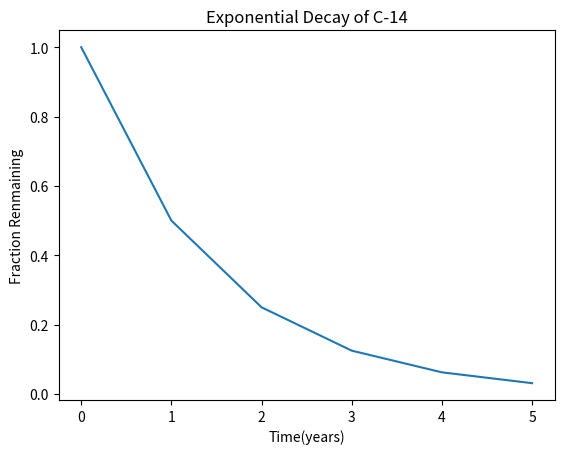

Write the Python code that produced this figure.
#!/usr/bin/env python3
import numpy as np
import matplotlib.pyplot as plt

x = np.arange(0, 28651, 5730)
r = np.log(0.5)
t = 5730
y = np.exp((r / t) * x)

# your code here

plt.plot(y)
plt.title("Exponential Decay of C-14")
plt.xlabel("Time(years)")
plt.ylabel("Fraction Renmaining")